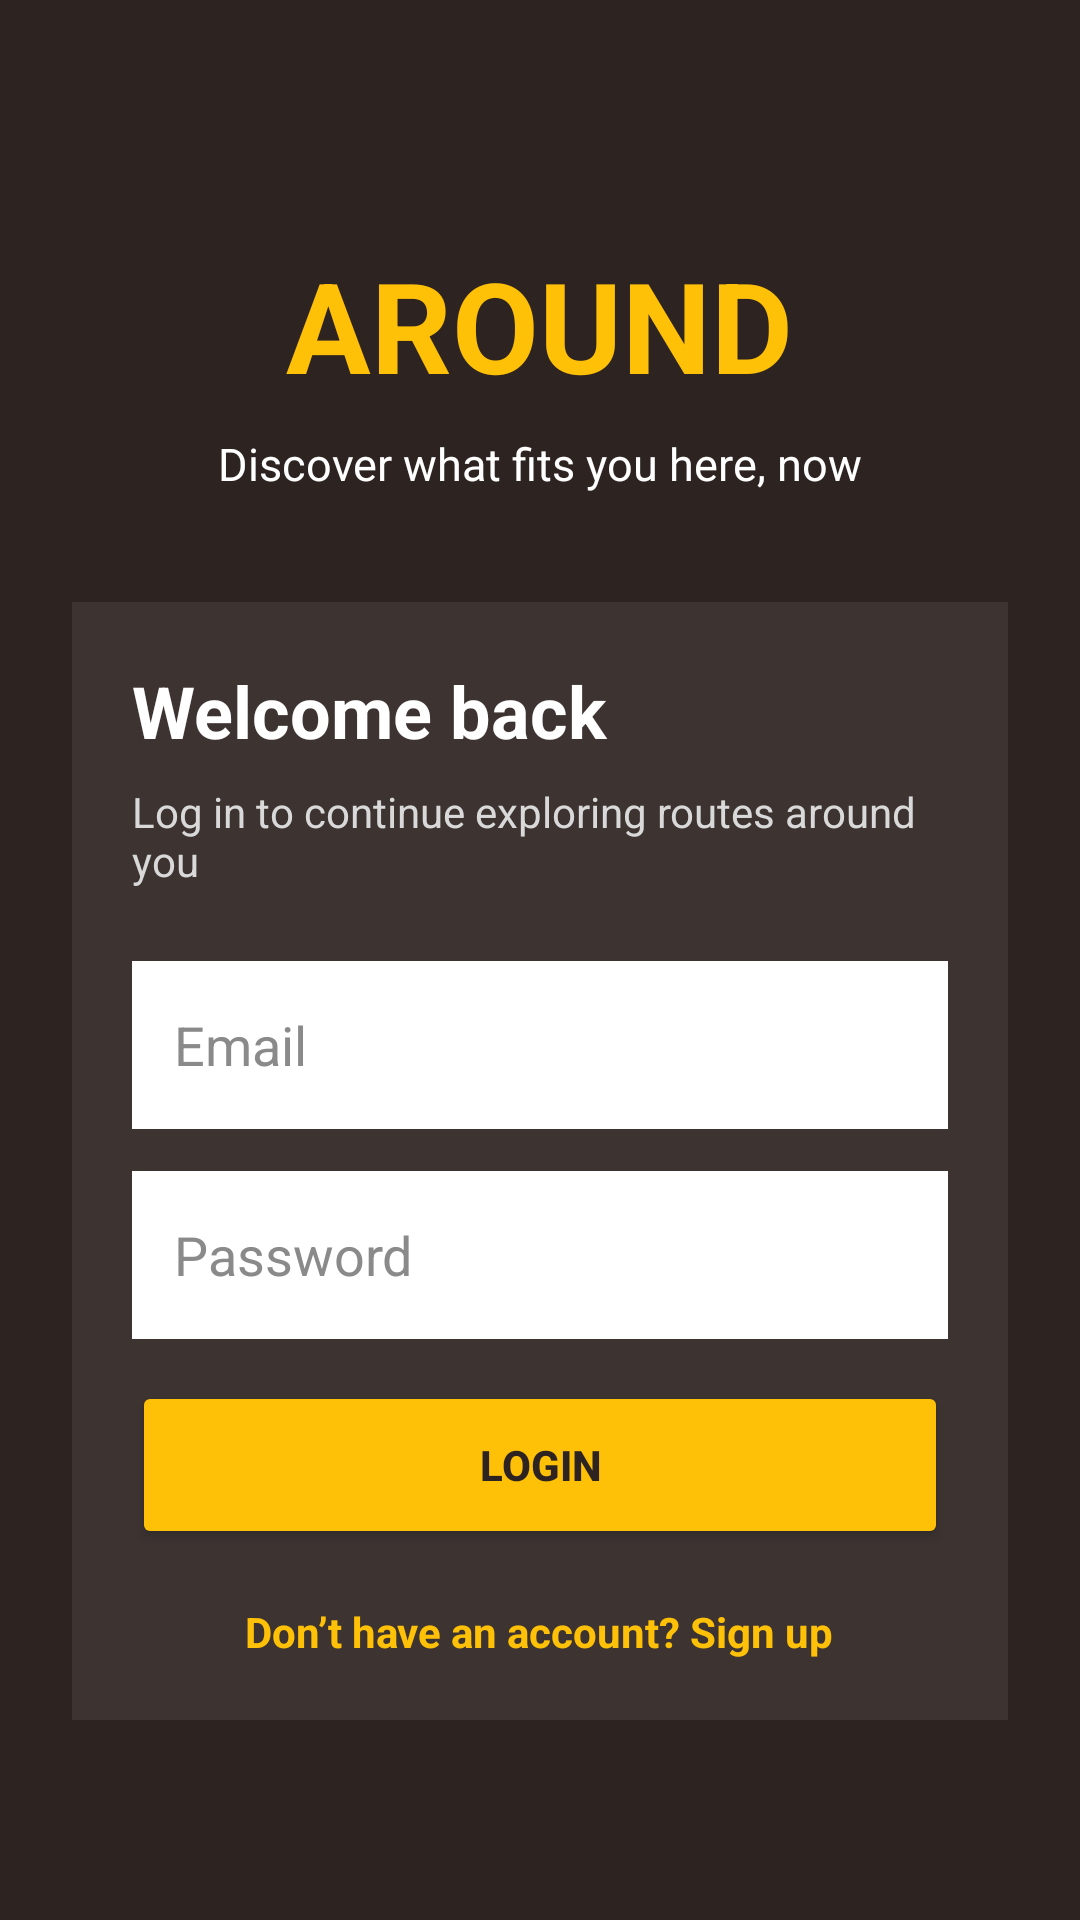

Here is an Android app screen rendered from its layout file. Give the layout XML and the strings, colors and styles it references.
<!-- AndroidManifest.xml: application theme Theme.Around -->
<!-- res/layout/activity_main.xml -->
<?xml version="1.0" encoding="utf-8"?>
<ScrollView xmlns:android="http://schemas.android.com/apk/res/android"
    android:layout_width="match_parent"
    android:layout_height="match_parent"
    android:background="#2D2321"
    android:fillViewport="true"
    android:layoutDirection="ltr">

    <LinearLayout
        android:layout_width="match_parent"
        android:layout_height="match_parent"
        android:gravity="center_horizontal"
        android:orientation="vertical"
        android:padding="24dp"
        android:layoutDirection="ltr">

        <Space
            android:layout_width="wrap_content"
            android:layout_height="56dp" />

        <TextView
            android:layout_width="wrap_content"
            android:layout_height="wrap_content"
            android:text="AROUND"
            android:textColor="#FFC107"
            android:textSize="42sp"
            android:textStyle="bold"
            android:layoutDirection="ltr"
            android:textDirection="ltr" />

        <TextView
            android:layout_width="wrap_content"
            android:layout_height="wrap_content"
            android:layout_marginTop="8dp"
            android:layout_marginBottom="36dp"
            android:text="Discover what fits you here, now"
            android:textColor="#FFFFFF"
            android:textSize="15sp"
            android:layoutDirection="ltr"
            android:textDirection="ltr" />

        <LinearLayout
            android:layout_width="match_parent"
            android:layout_height="wrap_content"
            android:background="#14FFFFFF"
            android:orientation="vertical"
            android:padding="20dp"
            android:layoutDirection="ltr">

            <TextView
                android:id="@+id/tvFormTitle"
                android:layout_width="match_parent"
                android:layout_height="wrap_content"
                android:text="Welcome back"
                android:textColor="#FFFFFF"
                android:textSize="24sp"
                android:textStyle="bold"
                android:gravity="left"
                android:layoutDirection="ltr"
                android:textDirection="ltr" />

            <TextView
                android:id="@+id/tvFormSubtitle"
                android:layout_width="match_parent"
                android:layout_height="wrap_content"
                android:layout_marginTop="8dp"
                android:layout_marginBottom="24dp"
                android:text="Log in to continue exploring routes around you"
                android:textColor="#D9D9D9"
                android:textSize="14sp"
                android:gravity="left"
                android:layoutDirection="ltr"
                android:textDirection="ltr" />

            <EditText
                android:id="@+id/firstNameInput"
                android:layout_width="match_parent"
                android:layout_height="56dp"
                android:layout_marginBottom="14dp"
                android:background="@android:color/white"
                android:hint="First Name"
                android:inputType="textPersonName"
                android:padding="14dp"
                android:textColor="#000000"
                android:textColorHint="#8A8A8A"
                android:gravity="left|center_vertical"
                android:layoutDirection="ltr"
                android:textDirection="ltr"
                android:visibility="gone" />

            <EditText
                android:id="@+id/lastNameInput"
                android:layout_width="match_parent"
                android:layout_height="56dp"
                android:layout_marginBottom="14dp"
                android:background="@android:color/white"
                android:hint="Last Name"
                android:inputType="textPersonName"
                android:padding="14dp"
                android:textColor="#000000"
                android:textColorHint="#8A8A8A"
                android:gravity="left|center_vertical"
                android:layoutDirection="ltr"
                android:textDirection="ltr"
                android:visibility="gone" />

            <EditText
                android:id="@+id/emailInput"
                android:layout_width="match_parent"
                android:layout_height="56dp"
                android:layout_marginBottom="14dp"
                android:background="@android:color/white"
                android:hint="Email"
                android:inputType="textEmailAddress"
                android:padding="14dp"
                android:textColor="#000000"
                android:textColorHint="#8A8A8A"
                android:gravity="left|center_vertical"
                android:layoutDirection="ltr"
                android:textDirection="ltr" />

            <EditText
                android:id="@+id/passwordInput"
                android:layout_width="match_parent"
                android:layout_height="56dp"
                android:layout_marginBottom="14dp"
                android:background="@android:color/white"
                android:hint="Password"
                android:inputType="textPassword"
                android:padding="14dp"
                android:textColor="#000000"
                android:textColorHint="#8A8A8A"
                android:gravity="left|center_vertical"
                android:layoutDirection="ltr"
                android:textDirection="ltr" />

            <EditText
                android:id="@+id/confirmPasswordInput"
                android:layout_width="match_parent"
                android:layout_height="56dp"
                android:layout_marginBottom="20dp"
                android:background="@android:color/white"
                android:hint="Confirm Password"
                android:inputType="textPassword"
                android:padding="14dp"
                android:textColor="#000000"
                android:textColorHint="#8A8A8A"
                android:gravity="left|center_vertical"
                android:layoutDirection="ltr"
                android:textDirection="ltr"
                android:visibility="gone" />

            <Button
                android:id="@+id/actionButton"
                android:layout_width="match_parent"
                android:layout_height="56dp"
                android:text="Login"
                android:textStyle="bold"
                android:textColor="#2D2321"
                android:backgroundTint="#FFC107" />

            <TextView
                android:id="@+id/tvSwitchMode"
                android:layout_width="wrap_content"
                android:layout_height="wrap_content"
                android:layout_gravity="center_horizontal"
                android:layout_marginTop="18dp"
                android:text="Don’t have an account? Sign up"
                android:textColor="#FFC107"
                android:textStyle="bold"
                android:textSize="14sp"
                android:layoutDirection="ltr"
                android:textDirection="ltr" />
        </LinearLayout>
    </LinearLayout>
</ScrollView>
<!-- resources referenced by this layout -->
<resources>
  <style name="Theme.Around" parent="Base.Theme.Around" />
  <style name="Base.Theme.Around" parent="Theme.Material3.DayNight.NoActionBar">
          
          
      </style>
</resources>
